The GitHub repository l33klin/tensorflow_image_claadifier_demo contains a labelled image folder "dataset" with 2 categories: bite, no bite. Examples follow, each with its label.

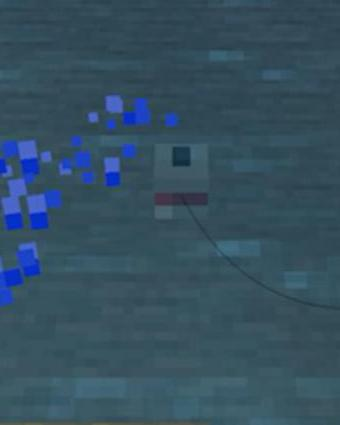
Label: bite

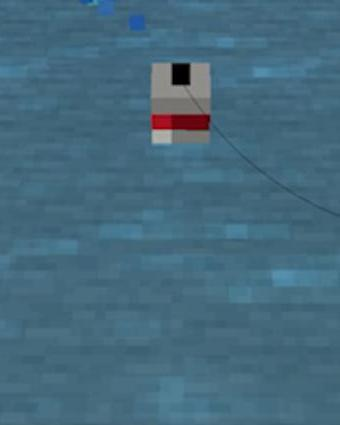
Label: no bite

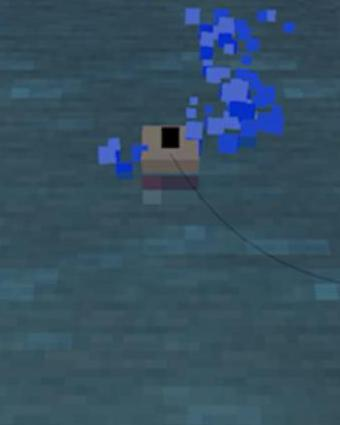
Label: bite

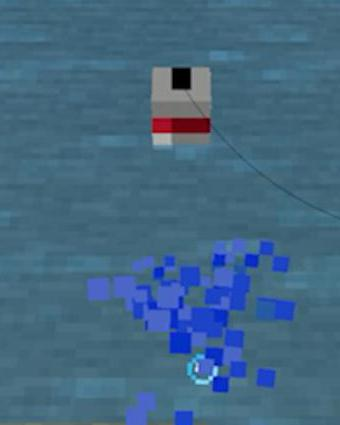
Label: no bite

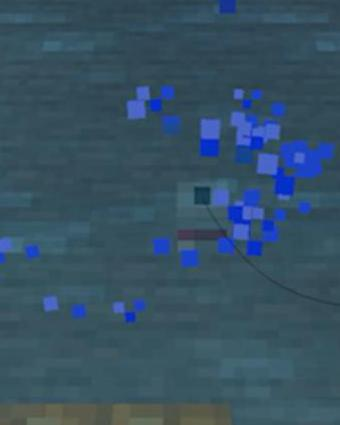
Label: bite

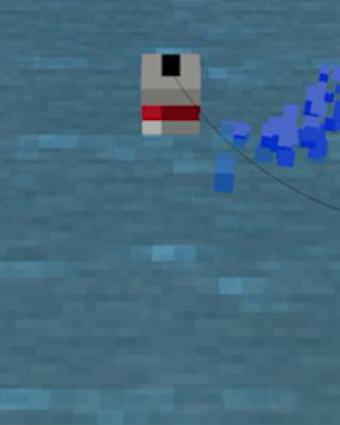
Label: no bite
